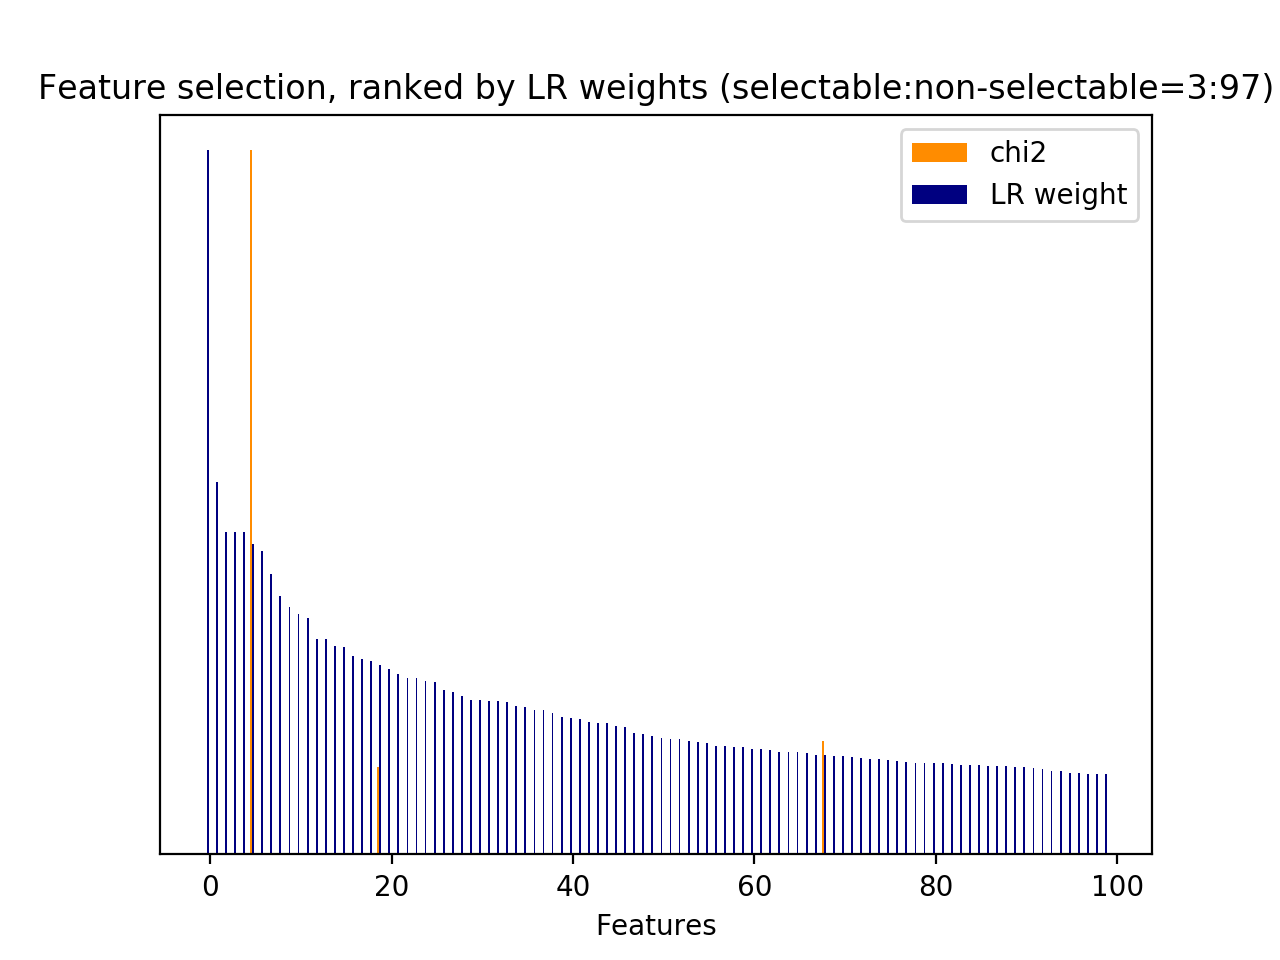

The file beside this chart, header and first rows:
id, name, prefix, chi2, chi2_rank, clf_weight, clf_weight_rank
47, 3, b'3-time_feature__turns_from_start', 1856, 1, 0.0016, 758
48, 3, b'3-time_feature__turns_to_end', 1142, 2, 0.0140, 523
49, 1, b'1-utterance_length.next_system_utteran…, 392.8, 4, 0.0192, 469
50, 1, b'1-utterance_length.next_user_utterance…, 386.3, 5, 0.0005, 798
4334, 5, b'5-phrase_feature__noun_phrases__next_s…, 254.6, 12, 0.0233, 431
5817, 5, b'5-phrase_feature__noun_phrases__next_s…, 289.5, 8, 0.0147, 516
10107, 5, b'5-phrase_feature__noun_phrases__next_s…, 230.8, 15, 0.0513, 250
11278, 5, b'5-phrase_feature__noun_phrases__next_s…, 240.6, 13, 0.2688, 19
11478, 5, b'5-phrase_feature__noun_phrases__next_s…, 259.9, 10, 0.0654, 199
19309, 7, b'7-syntactic_feature__obj_word__next_sy…, 310, 6, 0.1413, 68
20535, 7, b'7-syntactic_feature__root_word__next_s…, 254.6, 11, 0.0279, 390
20807, 7, b'7-syntactic_feature__root_word__next_s…, 237.1, 14, 0.0296, 376
20895, 7, b'7-syntactic_feature__root_word__next_s…, 726.8, 3, 0.0290, 380
21202, 7, b'7-syntactic_feature__root_word__next_s…, 293.9, 7, 0.0470, 268
21246, 7, b'7-syntactic_feature__root_word__next_s…, 263, 9, 0.0636, 206
22361, 7, b'7-syntactic_feature__subj_word__next_s…, 1931, 0, 0.4408, 5
43, 2.3.1, b'2.3.1-action_jaccard_similarity.next_u…, 0.0000, 322, 0.0049, 686
93, 5, b'5-phrase_feature__next_noun_phrases__#…, 0.0000, 321, 0.0446, 282
94, 5, b'5-phrase_feature__next_noun_phrases__h…, 0.0000, 320, 0.1956, 39
95, 5, b'5-phrase_feature__next_noun_phrases__j…, 0.0000, 319, 0.1275, 83
5915, 5, b'5-phrase_feature__noun_phrases__next_s…, 0.0000, 318, 0.0000, 862
18567, 6, b'6-entity_feature__next_entity__#overla…, 0.0000, 317, 0.0000, 861
18568, 6, b'6-entity_feature__next_entity__have_ov…, 0.0000, 316, 0.0000, 868
18569, 6, b'6-entity_feature__next_entity__jaccard…, 0.0000, 315, 0.0000, 840
18570, 7, b'7-syntactic_feature__next_obj_words_ov…, 0.0000, 314, 0.0170, 494
18571, 7, b'7-syntactic_feature__next_root_words_o…, 0.0000, 313, 0.0547, 235
18572, 7, b'7-syntactic_feature__next_subj_words_o…, 0.0000, 312, 0.1143, 97
22905, 10.1, b'10.1-d2v_feature.current_user_utteranc…, 0.0000, 310, 0.0093, 605
22906, 10.1, b'10.1-d2v_feature.current_user_utteranc…, 0.0000, 298, 0.0001, 826
22907, 10.1, b'10.1-d2v_feature.current_user_utteranc…, 0.0000, 309, 0.0149, 515
22908, 10.1, b'10.1-d2v_feature.current_user_utteranc…, 0.0000, 308, 0.0523, 246
22909, 10.1, b'10.1-d2v_feature.current_user_utteranc…, 0.0000, 307, 0.0271, 398
22910, 10.1, b'10.1-d2v_feature.current_user_utteranc…, 0.0000, 306, 0.0005, 801
22911, 10.1, b'10.1-d2v_feature.current_user_utteranc…, 0.0000, 305, 0.0115, 566
22912, 10.1, b'10.1-d2v_feature.current_user_utteranc…, 0.0000, 304, 0.0002, 820
22913, 10.1, b'10.1-d2v_feature.current_user_utteranc…, 0.0000, 303, 0.0046, 692
22914, 10.1, b'10.1-d2v_feature.current_user_utteranc…, 0.0000, 302, 0.0379, 319
22915, 10.1, b'10.1-d2v_feature.current_user_utteranc…, 0.0000, 301, 0.0082, 621
22916, 10.1, b'10.1-d2v_feature.current_user_utteranc…, 0.0000, 300, 0.0883, 139
22917, 10.1, b'10.1-d2v_feature.current_user_utteranc…, 0.0000, 299, 0.0090, 613
22918, 10.1, b'10.1-d2v_feature.current_user_utteranc…, 0.0000, 323, 0.0039, 703
22919, 10.1, b'10.1-d2v_feature.current_user_utteranc…, 0.0000, 311, 0.0012, 770
22920, 10.1, b'10.1-d2v_feature.current_user_utteranc…, 0.0000, 324, 0.1024, 110
22921, 10.1, b'10.1-d2v_feature.current_user_utteranc…, 0.0000, 339, 0.0105, 586
22922, 10.1, b'10.1-d2v_feature.current_user_utteranc…, 0.0000, 350, 0.0330, 349
22923, 10.1, b'10.1-d2v_feature.current_user_utteranc…, 0.0000, 349, 0.0111, 569
22924, 10.1, b'10.1-d2v_feature.current_user_utteranc…, 0.0000, 348, 0.0143, 522
22925, 10.1, b'10.1-d2v_feature.current_user_utteranc…, 0.0000, 347, 0.1251, 88
22926, 10.1, b'10.1-d2v_feature.current_user_utteranc…, 0.0000, 346, 0.0004, 807
22927, 10.1, b'10.1-d2v_feature.current_user_utteranc…, 0.0000, 345, 0.0000, 863
22928, 10.1, b'10.1-d2v_feature.current_user_utteranc…, 0.0000, 344, 0.0012, 772
22929, 10.1, b'10.1-d2v_feature.current_user_utteranc…, 0.0000, 343, 0.0362, 326
22930, 10.1, b'10.1-d2v_feature.current_user_utteranc…, 0.0000, 342, 0.0387, 312
22931, 10.1, b'10.1-d2v_feature.current_user_utteranc…, 0.0000, 341, 0.0207, 457
22932, 10.1, b'10.1-d2v_feature.current_user_utteranc…, 0.0000, 340, 0.0239, 425
22933, 10.1, b'10.1-d2v_feature.current_user_utteranc…, 0.0000, 338, 0.0000, 908
22934, 10.1, b'10.1-d2v_feature.current_user_utteranc…, 0.0000, 326, 0.0122, 553
22935, 10.1, b'10.1-d2v_feature.current_user_utteranc…, 0.0000, 337, 0.0111, 571
22936, 10.1, b'10.1-d2v_feature.current_user_utteranc…, 0.0000, 336, 0.4312, 6
22937, 10.1, b'10.1-d2v_feature.current_user_utteranc…, 0.0000, 335, 0.0277, 392
... 868 more rows
